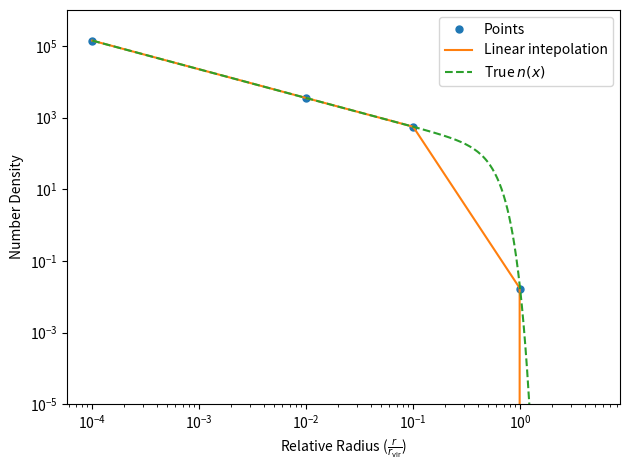

Reproduce this figure in Python. (Note: this script raises an exception after producing the figure.)
import warnings
warnings.filterwarnings("ignore")

import numpy as np
import matplotlib.pyplot as plt

def f(x, a=2.2, b=0.5, c=3.1):
    return (x/b)**(a-1)*np.exp(-(x/b)**c)

def n(x, A, a=2.2, b=0.5, c=3.1, N=100):
    return A*N*(x/b)**(a-3)*np.exp(-(x/b)**c)

def romberg(f, start, end, m):
    h = end - start
    r = np.zeros(m)
    
    r[0] = 0.5*h*(f(start)+f(end))
    
    Np = 1
    for i in range(1, m-1):
        delta = h
        h *= 0.5
        x = start + h
        for _ in range(Np):
            r[i] += f(x)
            x += delta
            
        r[i] = 0.5*(r[i-1]+ delta*r[i])
        Np*=2
        
    Np=1
    for i in range(1, m-1):
        Np *= 4
        for j in range(0,m-i):
            r[j] = (Np*r[j+1] - r[j])/(Np-1)
    
    return r[0]

def bisect(x_range, x_i, order=1):
    if x_i <= x_range[0] and order==1:
        return 0
    if x_i >= x_range[-1] and order==1:
        return len(x_range)-1
    
    for i in range(len(x_range)-1):
        if x_i > x_range[i] and x_i < x_range[i+1]:
            return (i, i+1)
    raise RuntimeError

def interpolate(y1, y2, x1, x2, x, log=False):
    if log:
        y1 = np.log10(y1)
        y2 = np.log10(y2)
        x1 = np.log10(x1)
        x2 = np.log10(x2)
        x = np.log10(x)
    y = (y2 - y1) / (x2 - x1) * (x - x1) + y1
    
    if log:
        y = 10**y
    return y

def poisson(k,l):
    p = 1
    for f in range(1, k+1):
        p*=l/f
    p*=np.exp(-l)
    return p

if __name__ == '__main__':
    
    # 3a

    # parameters
    a=2.2 
    b=0.5
    c=3.1
    
    # integrating
    integral = romberg(f, 0, 5, 10)

    A = 1/(4*np.pi*b**2*integral) # * r_vir^{-3}

    print('Solution for 3a:')
    print('Obtained value for A: {:.3f} r_vir^-3'.format(A))

    # 3b
    points = np.array([1e-4, 1e-2, 1e-1, 1, 5])
    evaluations = n(points, A)

    # Interpolating in logspace
    y_hat=[]
    for i in np.arange(1e-4, 5, 0.01):
        if i <= points[0]:
            idx1, idx2 = 0,1
        elif i >= points[-1]:
            idx1, idx2 = len(points)-2, len(points)-1
        else:
            idx1, idx2 = bisect(points, i)
        y_inter = interpolate(
                      evaluations[idx1], 
                      evaluations[idx2], 
                      points[idx1], 
                      points[idx2], 
                      i, 
                      log=True
                  )
        y_hat.append(y_inter)
    
    # Plotting results
    plt.loglog(points, n(points, A), '.',ms=10, label='Points')
    plt.loglog(np.arange(1e-4, 5, 0.01), y_hat, label='Linear intepolation')
    plt.loglog(np.arange(1e-4, 4, 0.01), n(np.arange(1e-4, 4, 0.01), A), '--', 
               label=r'True $n(x)$')
    plt.axis(ymax =1e6, ymin=1e-5)
    plt.legend()
    plt.ylabel('Number Density')
    plt.xlabel(r'Relative Radius ($\frac{r}{r_\mathrm{vir}}$)')
    plt.tight_layout()
    plt.savefig('plots/3b_galaxy_satelite_numberdensity.png')

    # 3c
    # Combinations of (k,l)
    kl = [(0,1), (10,5), (21,3), (40,2.6), (200, 101)]

    print('Solution for 3c:')
    for k, l in kl:
        p = poisson(np.int64(k),np.int64(l))
        print('P({},{}) = {:.7E}'.format(l,k,p))
    